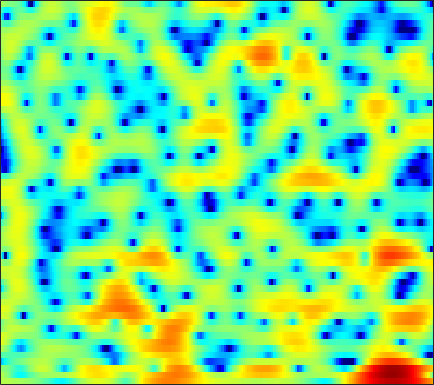

Values plotted in this chart, from the file beside it:
2.0456, 2.056, 2.0415, 2.0016, 1.9433, 1.8502, 1.7332, 1.6467, 1.5271, 1.3985, 1.2767, 1.172, 1.0121, 0.82428, 0.66978, 0.43096, 0.14359, -0.12859, -0.51478, -0.94445, -1.4951, -1.9376, -2.5488, -3.2446
2.168, 1.674, 0.8991, 0.005799, -0.7589, -1.885, -3.077, -3.933, -4.845, -5.214, -4.913, -4.342, -3.357, -2.349, -1.648, -0.8247, -0.1652, 0.2284, 0.6468, 0.9421, 1.131, 1.211, 1.268, 1.276
0.6941, 0.4276, 0.04146, -0.4309, -0.8605, -1.547, -2.347, -2.931, -3.513, -3.617, -3.094, -2.383, -1.219, -0.0734, 0.7069, 1.575, 2.244, 2.606, 2.907, 3.015, 2.913, 2.688, 2.188, 1.446
-8.114, -6.217, -4.468, -3.275, -2.613, -1.951, -1.447, -1.135, -0.7624, -0.4036, -0.04218, 0.2419, 0.627, 1.015, 1.288, 1.622, 1.889, 2.036, 2.152, 2.17, 2.075, 1.914, 1.587, 1.134
-1.818, -1.854, -1.896, -1.949, -2.004, -2.095, -2.172, -2.219, -2.209, -2.104, -1.88, -1.637, -1.25, -0.7979, -0.4455, 0.02084, 0.4565, 0.7455, 1.068, 1.32, 1.495, 1.57, 1.612, 1.587
2.078, 1.456, 0.5144, -0.5938, -1.566, -3.099, -4.955, -6.553, -8.729, -9.957, -9.061, -7.53, -5.402, -3.596, -2.479, -1.253, -0.2839, 0.3011, 0.9116, 1.367, 1.697, 1.87, 2.022, 2.102
4.227, 3.574, 2.603, 1.489, 0.5401, -0.8904, -2.527, -3.827, -5.393, -6.196, -5.786, -4.917, -3.542, -2.27, -1.468, -0.6299, -0.01304, 0.3137, 0.5862, 0.7221, 0.757, 0.7343, 0.6658, 0.579
3.755, 3.456, 3.072, 2.684, 2.378, 1.952, 1.518, 1.223, 0.8823, 0.6368, 0.5072, 0.4629, 0.442, 0.4235, 0.3764, 0.2239, -0.08306, -0.4238, -1.055, -1.896, -2.908, -3.722, -4.689, -5.237
0.09, 0.872, 1.698, 2.243, 2.481, 2.634, 2.629, 2.559, 2.412, 2.228, 2.047, 1.921, 1.734, 1.512, 1.307, 0.9303, 0.3516, -0.2428, -1.328, -2.884, -5.123, -7.48, -12.1, -17.05
-1.08, 0.1051, 1.167, 1.717, 1.849, 1.712, 1.267, 0.7803, 0.0412, -0.6559, -1.106, -1.171, -0.9522, -0.5385, -0.227, 0.0998, 0.2328, 0.1915, -0.03886, -0.47, -0.9969, -1.39, -1.803, -1.964
3.079, 3.079, 2.968, 2.63, 2.165, 1.215, -0.2591, -1.838, -4.882, -10.14, -24.89, -16.33, -8.225, -4.508, -2.788, -1.296, -0.3905, 0.01624, 0.2588, 0.2658, 0.1315, -0.033, -0.2536, -0.3925
3.891, 3.878, 3.743, 3.441, 3.1, 2.456, 1.61, 0.8464, -0.2472, -1.27, -1.906, -1.992, -1.661, -1.099, -0.6792, -0.2705, -0.08478, -0.1148, -0.3705, -0.8985, -1.684, -2.436, -3.618, -4.899
2.387, 2.608, 2.82, 2.941, 2.962, 2.894, 2.739, 2.56, 2.27, 1.97, 1.654, 1.428, 1.14, 0.8395, 0.5956, 0.2017, -0.306, -0.7805, -1.58, -2.583, -3.869, -5.088, -7.205, -10.21
-0.2722, 0.258, 1.023, 1.732, 2.192, 2.663, 2.964, 3.083, 3.097, 2.97, 2.7, 2.416, 1.924, 1.313, 0.7813, -0.01204, -0.9035, -1.607, -2.548, -3.493, -4.365, -4.966, -5.68, -6.207
-6.825, -3.993, -1.197, 0.7857, 1.865, 2.909, 3.566, 3.854, 3.993, 3.875, 3.534, 3.127, 2.387, 1.431, 0.5491, -0.8219, -2.401, -3.69, -5.483, -6.992, -7.8, -7.801, -7.138, -6.16
-2.383, -1.149, 0.4903, 1.844, 2.648, 3.439, 3.931, 4.114, 4.127, 3.869, 3.359, 2.803, 1.828, 0.5711, -0.5748, -2.432, -4.774, -6.976, -10.93, -17.53, -25.28, -17.38, -11.63, -8.294
2.194, 2.335, 2.622, 2.951, 3.187, 3.415, 3.53, 3.505, 3.306, 2.897, 2.242, 1.598, 0.5196, -0.7931, -1.923, -3.591, -5.354, -6.668, -8.252, -9.341, -9.668, -9.365, -8.377, -7.082
3.133, 2.995, 2.932, 2.993, 3.097, 3.25, 3.347, 3.338, 3.16, 2.777, 2.128, 1.446, 0.26, -1.263, -2.615, -4.716, -7.083, -8.899, -10.87, -11.53, -10.8, -9.755, -8.187, -6.704
1.445, 0.6823, 0.2187, 0.6164, 1.296, 2.353, 3.236, 3.711, 4.035, 3.984, 3.572, 3.009, 1.918, 0.3731, -1.116, -3.64, -6.998, -10.36, -16.28, -17.5, -12.73, -10.14, -7.78, -6.116
-3.062, -7.708, -20.83, -7.221, -2.753, 0.6918, 2.792, 3.805, 4.626, 4.919, 4.785, 4.435, 3.669, 2.579, 1.571, 0.01748, -1.67, -2.909, -4.382, -5.41, -6.059, -6.333, -6.648, -6.833
0.4914, 0.0836, -0.03637, 0.4819, 1.167, 2.201, 3.111, 3.627, 4.055, 4.192, 4.022, 3.705, 3.038, 2.148, 1.341, 0.1297, -1.198, -2.258, -3.696, -5.171, -6.725, -8.05, -10.13, -13.02
1.431, 1.728, 2.136, 2.566, 2.886, 3.298, 3.618, 3.775, 3.816, 3.666, 3.291, 2.86, 2.071, 1.06, 0.1641, -1.205, -2.734, -3.955, -5.628, -7.29, -8.866, -9.967, -11.31, -12.61
1.113, 1.728, 2.437, 3.029, 3.402, 3.782, 4.022, 4.095, 4.034, 3.754, 3.248, 2.708, 1.764, 0.5269, -0.599, -2.388, -4.542, -6.414, -9.207, -12.06, -14.13, -14.55, -13.95, -12.88
0.1583, 0.888, 1.805, 2.633, 3.17, 3.739, 4.122, 4.271, 4.284, 4.059, 3.587, 3.058, 2.109, 0.8488, -0.3236, -2.232, -4.627, -6.821, -10.52, -15.53, -20.63, -19.47, -15.65, -12.98
-2.863, -1.736, -0.1626, 1.27, 2.18, 3.159, 3.847, 4.178, 4.373, 4.311, 3.987, 3.576, 2.813, 1.809, 0.901, -0.5241, -2.156, -3.486, -5.318, -7.028, -8.38, -9.088, -9.644, -9.864
-10.2, -5.996, -2.381, 0.0622, 1.403, 2.721, 3.609, 4.044, 4.345, 4.369, 4.147, 3.84, 3.25, 2.485, 1.807, 0.7846, -0.3497, -1.267, -2.543, -3.887, -5.271, -6.356, -7.908, -9.711
-3.106, -1.895, -0.234, 1.218, 2.111, 3.006, 3.593, 3.842, 3.958, 3.833, 3.516, 3.169, 2.585, 1.892, 1.32, 0.5091, -0.3587, -1.043, -2.021, -3.097, -4.322, -5.378, -7.051, -9.153
1.56, 1.96, 2.52, 3.026, 3.328, 3.592, 3.661, 3.567, 3.247, 2.719, 2.006, 1.376, 0.4909, -0.3741, -0.9542, -1.606, -2.134, -2.48, -2.944, -3.45, -4.061, -4.585, -5.365, -6.201
3.542, 3.788, 4.06, 4.228, 4.257, 4.154, 3.841, 3.444, 2.651, 1.534, 0.03421, -1.353, -3.46, -5.538, -6.585, -6.793, -6.079, -5.467, -4.862, -4.547, -4.485, -4.529, -4.639, -4.727
3.873, 4.109, 4.336, 4.455, 4.464, 4.317, 3.956, 3.519, 2.632, 1.314, -0.5754, -2.518, -6.217, -12.22, -18.34, -13.66, -9.042, -7.21, -5.958, -5.599, -5.761, -6.06, -6.352, -6.188
2.172, 2.381, 2.648, 2.917, 3.111, 3.299, 3.356, 3.27, 2.955, 2.355, 1.463, 0.6262, -0.6465, -1.849, -2.529, -3.037, -3.241, -3.417, -3.963, -5.127, -7.265, -9.927, -16.38, -18.37
-3.076, -3.165, -2.878, -2.12, -1.365, -0.2667, 0.7339, 1.338, 1.932, 2.272, 2.369, 2.308, 2.087, 1.745, 1.443, 0.9894, 0.4495, -0.05469, -0.9118, -2.012, -3.4, -4.501, -5.646, -5.697
-13.33, -16.42, -17.57, -12.62, -9.226, -5.822, -3.304, -1.829, -0.3226, 0.7879, 1.556, 1.944, 2.258, 2.357, 2.312, 2.124, 1.786, 1.453, 0.9138, 0.3047, -0.295, -0.6913, -1.056, -1.152
-15.38, -16.24, -15.7, -12.97, -10.47, -7.322, -4.672, -3.02, -1.205, 0.2056, 1.275, 1.864, 2.417, 2.731, 2.822, 2.765, 2.544, 2.28, 1.822, 1.25, 0.6252, 0.1359, -0.4888, -0.9847
-17.01, -15.28, -12.69, -10.01, -8.052, -5.606, -3.395, -1.947, -0.2817, 1.062, 2.102, 2.7, 3.251, 3.561, 3.647, 3.574, 3.313, 2.995, 2.412, 1.651, 0.6612, -0.2393, -1.695, -3.471
-20.79, -16.52, -12.1, -8.697, -6.542, -4.077, -2.026, -0.6846, 0.786, 1.944, 2.797, 3.253, 3.635, 3.766, 3.721, 3.506, 3.112, 2.719, 2.062, 1.25, 0.218, -0.7547, -2.459, -4.86
-13.4, -11.46, -8.824, -6.287, -4.563, -2.514, -0.7711, 0.309, 1.494, 2.36, 2.918, 3.129, 3.161, 2.921, 2.58, 1.964, 1.242, 0.6981, 0.05902, -0.4683, -0.8737, -1.166, -1.59, -2.077
-10.23, -8.291, -5.863, -3.684, -2.198, -0.4848, 0.9318, 1.788, 2.649, 3.187, 3.391, 3.316, 2.879, 2.05, 1.142, -0.4865, -2.502, -4.059, -5.394, -5.078, -3.78, -2.77, -1.673, -0.9031
-8.5, -6.336, -3.822, -1.71, -0.3874, 1.094, 2.243, 2.909, 3.507, 3.791, 3.745, 3.491, 2.813, 1.682, 0.474, -1.79, -5.205, -9.033, -15.16, -10.62, -5.945, -3.741, -1.816, -0.6098
-6.683, -4.644, -2.443, -0.6704, 0.3908, 1.508, 2.318, 2.736, 3.064, 3.142, 2.987, 2.727, 2.198, 1.451, 0.7676, -0.2856, -1.391, -2.123, -2.699, -2.653, -2.153, -1.665, -1.07, -0.6553
-2.591, -1.499, -0.2258, 0.7826, 1.377, 1.926, 2.216, 2.266, 2.167, 1.904, 1.553, 1.254, 0.8838, 0.5578, 0.3379, 0.07986, -0.1613, -0.3173, -0.4945, -0.6193, -0.7039, -0.7726, -0.892, -1.069
1.605, 2.089, 2.603, 2.925, 3.017, 2.919, 2.537, 2.071, 1.192, 0.09427, -1.054, -1.761, -2.219, -2.019, -1.602, -0.9624, -0.4313, -0.1666, -0.02091, -0.1293, -0.4701, -0.862, -1.532, -2.281
4.469, 4.649, 4.737, 4.632, 4.388, 3.814, 2.894, 1.931, 0.1336, -2.499, -6.619, -11.54, -15.97, -8.65, -5.311, -2.584, -0.98, -0.2853, 0.1225, -0.007678, -0.6798, -1.555, -3.308, -5.806
4.587, 4.634, 4.558, 4.295, 3.967, 3.325, 2.427, 1.559, 0.1291, -1.616, -3.562, -4.802, -5.388, -4.438, -3.276, -1.81, -0.7322, -0.2241, 0.04549, -0.1449, -0.8305, -1.717, -3.467, -6.016
2.984, 3.013, 2.914, 2.645, 2.347, 1.825, 1.192, 0.6529, -0.07175, -0.7453, -1.268, -1.506, -1.555, -1.309, -0.9868, -0.5004, -0.04809, 0.2094, 0.3728, 0.2992, -0.01623, -0.4102, -1.093, -1.887
1.173, 1.242, 1.138, 0.8311, 0.471, -0.1328, -0.8098, -1.296, -1.827, -2.133, -2.142, -1.982, -1.573, -1.037, -0.6028, -0.02931, 0.4808, 0.7967, 1.109, 1.269, 1.272, 1.187, 0.9685, 0.6847
-0.3028, -0.1548, -0.2662, -0.7398, -1.356, -2.513, -4.03, -5.258, -6.665, -7.04, -6.178, -5.082, -3.56, -2.172, -1.263, -0.2048, 0.6669, 1.2, 1.767, 2.172, 2.412, 2.491, 2.47, 2.329
-1.008, -0.6881, -0.6729, -1.191, -1.96, -3.628, -6.299, -9.378, -16.95, -22.79, -12.07, -8.509, -5.481, -3.376, -2.116, -0.7154, 0.4651, 1.218, 2.037, 2.658, 3.079, 3.256, 3.32, 3.174
-0.6173, -0.02655, 0.3422, 0.205, -0.2052, -1.185, -2.563, -3.749, -5.221, -6.054, -6.078, -5.788, -5.115, -4.214, -3.303, -1.896, -0.4531, 0.5667, 1.71, 2.582, 3.175, 3.424, 3.514, 3.308
0.3046, 1.198, 1.939, 2.241, 2.193, 1.812, 1.116, 0.3933, -0.7736, -2.21, -4.048, -5.818, -8.888, -11.24, -9.73, -5.859, -2.744, -1.018, 0.6821, 1.824, 2.515, 2.8, 2.899, 2.713
0.896, 1.82, 2.675, 3.148, 3.264, 3.144, 2.706, 2.169, 1.169, -0.2191, -2.092, -3.851, -6.639, -8.59, -7.867, -5.365, -3.103, -1.851, -0.7137, -0.07032, 0.2193, 0.2984, 0.2883, 0.2152
1.45, 2.065, 2.693, 3.082, 3.233, 3.24, 3.037, 2.764, 2.221, 1.51, 0.6752, 0.01971, -0.7799, -1.33, -1.55, -1.624, -1.651, -1.757, -2.159, -2.91, -3.938, -4.77, -5.502, -5.39
1.715, 2.014, 2.336, 2.582, 2.715, 2.812, 2.821, 2.763, 2.597, 2.339, 2.006, 1.713, 1.296, 0.8553, 0.4869, -0.07413, -0.793, -1.516, -2.846, -4.825, -7.942, -11.77, -24.38, -17.23
1.021, 1.002, 1.02, 1.138, 1.281, 1.538, 1.81, 1.983, 2.163, 2.248, 2.234, 2.161, 1.983, 1.698, 1.425, 0.941, 0.3064, -0.3009, -1.304, -2.573, -4.063, -5.168, -6.167, -6.128
-1.152, -1.847, -2.494, -2.541, -2.136, -1.251, -0.3014, 0.3332, 0.9977, 1.45, 1.713, 1.812, 1.835, 1.771, 1.684, 1.519, 1.296, 1.09, 0.7506, 0.3646, -0.02684, -0.2965, -0.5676, -0.6981
-4.275, -7.196, -13.46, -14.76, -9.579, -5.26, -2.707, -1.457, -0.3921, 0.1945, 0.4487, 0.4933, 0.4677, 0.4646, 0.5104, 0.6923, 0.9683, 1.208, 1.508, 1.759, 1.934, 2.015, 2.055, 2.02
-2.02, -3.51, -5.274, -5.654, -4.853, -3.34, -2.074, -1.459, -1.07, -1.163, -1.688, -2.319, -3.291, -4.01, -4.019, -3.194, -1.823, -0.7636, 0.4963, 1.488, 2.21, 2.596, 2.923, 3.044
1.501, 1.043, 0.5015, 0.1356, -0.01127, -0.1238, -0.2714, -0.4892, -1.032, -1.991, -3.551, -5.315, -9.081, -17.39, -26.15, -10.92, -5.68, -3.231, -0.9522, 0.6064, 1.669, 2.212, 2.654, 2.821
